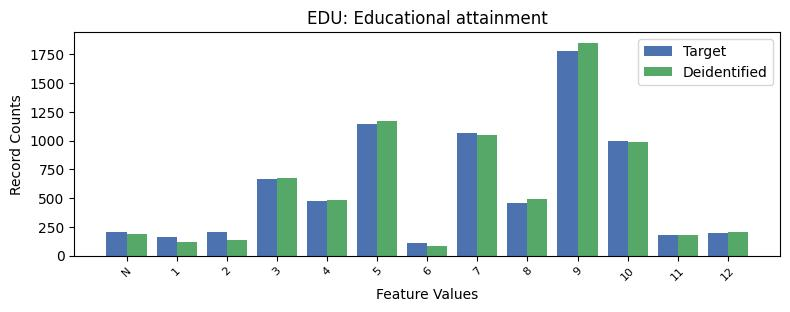

Data behind this chart, as committed beside it:
, EDU, count_target, count_deidentified
0, 9, 1777, 1850
1, 5, 1147, 1172
2, 7, 1069, 1052
3, 10, 992, 989
4, 3, 668, 671
5, 4, 474, 481
6, 8, 454, 496
7, -1, 205, 191
8, 2, 203, 136
9, 12, 199, 208
10, 11, 180, 182
11, 1, 158, 121
12, 6, 108, 85
